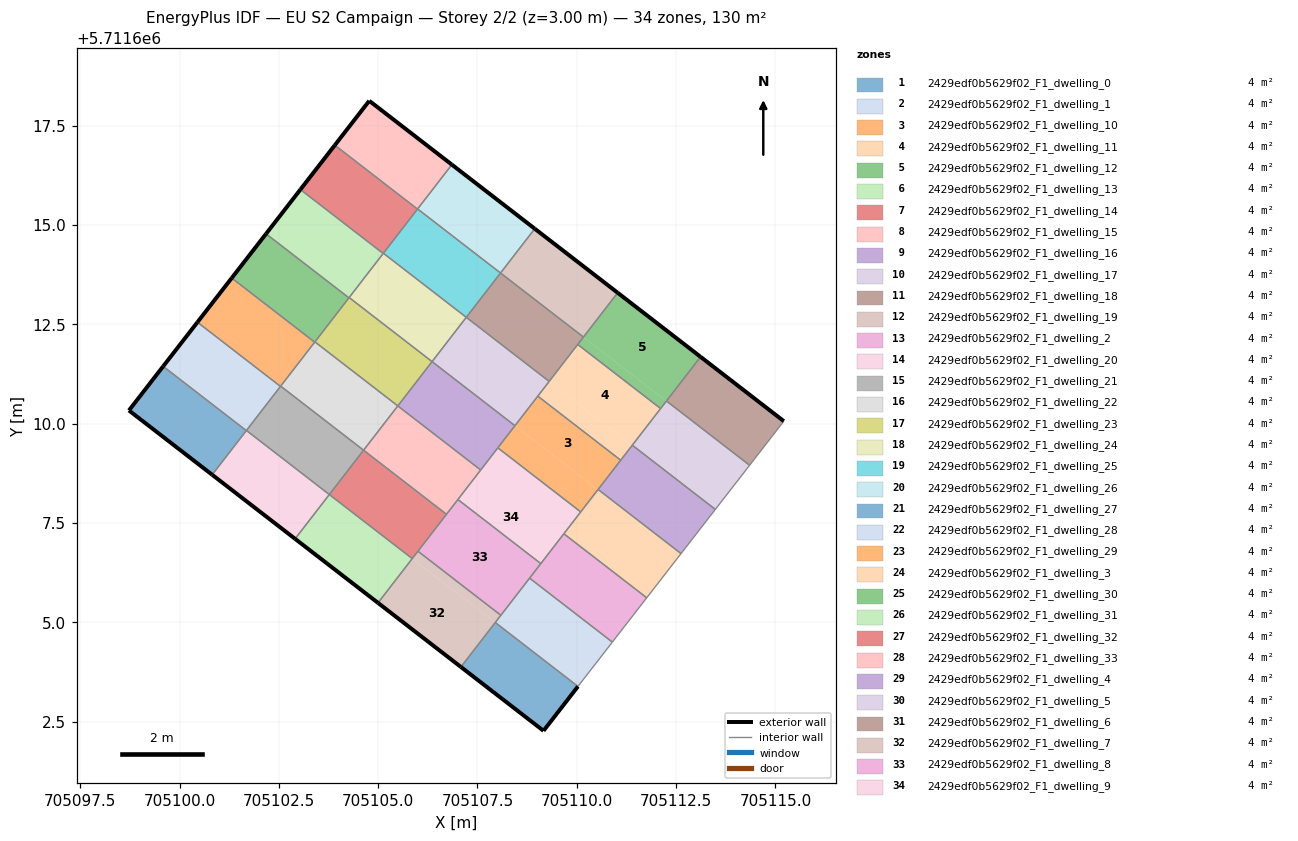
=== STOREY PLAN SPEC (per zone: floor XY polygon, exterior-wall plan segments, windows/doors) ===
zone 1: 2429edf0b5629f02_F1_dwelling_0  (3.7 m²)
  floor: (705109.16, 5711602.27) (705110.03, 5711603.39) (705107.95, 5711605.00) (705107.08, 5711603.88)
  exterior wall: (705110.03, 5711603.39) – (705109.16, 5711602.27)  [1.4 m]
  exterior wall: (705109.16, 5711602.27) – (705107.08, 5711603.88)  [2.6 m]
  interior walls: 2
zone 2: 2429edf0b5629f02_F1_dwelling_1  (3.7 m²)
  floor: (705110.03, 5711603.39) (705110.90, 5711604.50) (705108.81, 5711606.11) (705107.95, 5711605.00)
  interior walls: 5
zone 3: 2429edf0b5629f02_F1_dwelling_10  (4.3 m²)
  floor: (705110.53, 5711608.34) (705111.10, 5711609.08) (705109.02, 5711610.69) (705108.44, 5711609.95)
  floor: (705110.10, 5711607.78) (705110.53, 5711608.34) (705108.44, 5711609.95) (705108.01, 5711609.39)
  interior walls: 6
zone 4: 2429edf0b5629f02_F1_dwelling_11  (4.3 m²)
  floor: (705111.10, 5711609.08) (705111.39, 5711609.45) (705109.31, 5711611.07) (705109.02, 5711610.69)
  floor: (705111.39, 5711609.45) (705112.11, 5711610.38) (705110.02, 5711612.00) (705109.02, 5711610.70) (705109.31, 5711611.07)
  interior walls: 6
zone 5: 2429edf0b5629f02_F1_dwelling_12  (4.3 m²)
  floor: (705112.25, 5711610.57) (705113.12, 5711611.68) (705111.03, 5711613.30) (705110.17, 5711612.18)
  floor: (705112.11, 5711610.38) (705112.25, 5711610.57) (705110.17, 5711612.18) (705110.02, 5711612.00)
  exterior wall: (705111.03, 5711613.30) – (705113.12, 5711611.68)  [2.6 m]
  interior walls: 5
zone 6: 2429edf0b5629f02_F1_dwelling_13  (3.7 m²)
  floor: (705105.00, 5711605.49) (705105.86, 5711606.61) (705103.77, 5711608.22) (705102.91, 5711607.10)
  exterior wall: (705105.00, 5711605.49) – (705102.91, 5711607.10)  [2.6 m]
  interior walls: 3
zone 7: 2429edf0b5629f02_F1_dwelling_14  (3.7 m²)
  floor: (705105.86, 5711606.61) (705106.72, 5711607.72) (705104.63, 5711609.33) (705103.77, 5711608.22)
  interior walls: 5
zone 8: 2429edf0b5629f02_F1_dwelling_15  (3.7 m²)
  floor: (705106.72, 5711607.72) (705107.58, 5711608.84) (705105.49, 5711610.45) (705104.63, 5711609.33)
  interior walls: 5
zone 9: 2429edf0b5629f02_F1_dwelling_16  (3.7 m²)
  floor: (705107.58, 5711608.84) (705108.44, 5711609.95) (705106.36, 5711611.56) (705105.49, 5711610.45)
  interior walls: 5
zone 10: 2429edf0b5629f02_F1_dwelling_17  (3.7 m²)
  floor: (705108.44, 5711609.95) (705109.31, 5711611.07) (705107.22, 5711612.68) (705106.36, 5711611.56)
  interior walls: 5
zone 11: 2429edf0b5629f02_F1_dwelling_18  (3.7 m²)
  floor: (705109.31, 5711611.07) (705110.17, 5711612.18) (705108.08, 5711613.79) (705107.22, 5711612.68)
  interior walls: 5
zone 12: 2429edf0b5629f02_F1_dwelling_19  (3.7 m²)
  floor: (705110.17, 5711612.18) (705111.03, 5711613.30) (705108.94, 5711614.91) (705108.08, 5711613.79)
  exterior wall: (705108.94, 5711614.91) – (705111.03, 5711613.30)  [2.6 m]
  interior walls: 3
zone 13: 2429edf0b5629f02_F1_dwelling_2  (3.7 m²)
  floor: (705110.90, 5711604.50) (705111.76, 5711605.62) (705109.67, 5711607.23) (705108.81, 5711606.11)
  interior walls: 5
zone 14: 2429edf0b5629f02_F1_dwelling_20  (3.7 m²)
  floor: (705102.91, 5711607.10) (705103.77, 5711608.22) (705101.68, 5711609.83) (705100.82, 5711608.72)
  exterior wall: (705102.91, 5711607.10) – (705100.82, 5711608.72)  [2.6 m]
  interior walls: 3
zone 15: 2429edf0b5629f02_F1_dwelling_21  (3.7 m²)
  floor: (705103.77, 5711608.22) (705104.63, 5711609.33) (705102.55, 5711610.95) (705101.68, 5711609.83)
  interior walls: 4
zone 16: 2429edf0b5629f02_F1_dwelling_22  (3.7 m²)
  floor: (705104.63, 5711609.33) (705105.49, 5711610.45) (705103.41, 5711612.06) (705102.55, 5711610.95)
  interior walls: 4
zone 17: 2429edf0b5629f02_F1_dwelling_23  (3.7 m²)
  floor: (705105.49, 5711610.45) (705106.36, 5711611.56) (705104.27, 5711613.18) (705103.41, 5711612.06)
  interior walls: 4
zone 18: 2429edf0b5629f02_F1_dwelling_24  (3.7 m²)
  floor: (705106.36, 5711611.56) (705107.22, 5711612.68) (705105.13, 5711614.29) (705104.27, 5711613.18)
  interior walls: 4
zone 19: 2429edf0b5629f02_F1_dwelling_25  (3.7 m²)
  floor: (705107.22, 5711612.68) (705108.08, 5711613.79) (705105.99, 5711615.41) (705105.13, 5711614.29)
  interior walls: 4
zone 20: 2429edf0b5629f02_F1_dwelling_26  (3.7 m²)
  floor: (705108.08, 5711613.79) (705108.94, 5711614.91) (705106.85, 5711616.52) (705105.99, 5711615.41)
  exterior wall: (705106.85, 5711616.52) – (705108.94, 5711614.91)  [2.6 m]
  interior walls: 3
zone 21: 2429edf0b5629f02_F1_dwelling_27  (3.7 m²)
  floor: (705100.82, 5711608.72) (705101.68, 5711609.83) (705099.59, 5711611.45) (705098.73, 5711610.33)
  exterior wall: (705100.82, 5711608.72) – (705098.73, 5711610.33)  [2.6 m]
  exterior wall: (705098.73, 5711610.33) – (705099.59, 5711611.45)  [1.4 m]
  interior walls: 2
zone 22: 2429edf0b5629f02_F1_dwelling_28  (3.7 m²)
  floor: (705101.68, 5711609.83) (705102.54, 5711610.94) (705100.45, 5711612.56) (705099.59, 5711611.45)
  exterior wall: (705099.59, 5711611.45) – (705100.45, 5711612.56)  [1.4 m]
  interior walls: 3
zone 23: 2429edf0b5629f02_F1_dwelling_29  (3.7 m²)
  floor: (705102.54, 5711610.94) (705103.40, 5711612.05) (705101.31, 5711613.67) (705100.45, 5711612.56)
  exterior wall: (705100.45, 5711612.56) – (705101.31, 5711613.67)  [1.4 m]
  interior walls: 3
zone 24: 2429edf0b5629f02_F1_dwelling_3  (3.7 m²)
  floor: (705111.76, 5711605.62) (705112.62, 5711606.73) (705110.54, 5711608.35) (705109.67, 5711607.23)
  interior walls: 5
zone 25: 2429edf0b5629f02_F1_dwelling_30  (3.7 m²)
  floor: (705103.40, 5711612.05) (705104.26, 5711613.17) (705102.18, 5711614.78) (705101.31, 5711613.67)
  exterior wall: (705101.31, 5711613.67) – (705102.18, 5711614.78)  [1.4 m]
  interior walls: 3
zone 26: 2429edf0b5629f02_F1_dwelling_31  (3.7 m²)
  floor: (705104.26, 5711613.17) (705105.13, 5711614.29) (705103.04, 5711615.90) (705102.18, 5711614.78)
  exterior wall: (705102.18, 5711614.78) – (705103.04, 5711615.90)  [1.4 m]
  interior walls: 3
zone 27: 2429edf0b5629f02_F1_dwelling_32  (3.7 m²)
  floor: (705105.13, 5711614.29) (705105.99, 5711615.40) (705103.91, 5711617.01) (705103.04, 5711615.90)
  exterior wall: (705103.04, 5711615.90) – (705103.91, 5711617.01)  [1.4 m]
  interior walls: 3
zone 28: 2429edf0b5629f02_F1_dwelling_33  (3.7 m²)
  floor: (705105.99, 5711615.40) (705106.85, 5711616.52) (705104.78, 5711618.13) (705103.91, 5711617.01)
  exterior wall: (705103.91, 5711617.01) – (705104.78, 5711618.13)  [1.4 m]
  exterior wall: (705104.78, 5711618.13) – (705106.85, 5711616.52)  [2.6 m]
  interior walls: 2
zone 29: 2429edf0b5629f02_F1_dwelling_4  (3.7 m²)
  floor: (705112.62, 5711606.73) (705113.49, 5711607.84) (705111.40, 5711609.46) (705110.54, 5711608.35)
  interior walls: 5
zone 30: 2429edf0b5629f02_F1_dwelling_5  (3.7 m²)
  floor: (705113.49, 5711607.84) (705114.35, 5711608.96) (705112.26, 5711610.57) (705111.40, 5711609.46)
  interior walls: 5
zone 31: 2429edf0b5629f02_F1_dwelling_6  (3.7 m²)
  floor: (705114.35, 5711608.96) (705115.21, 5711610.07) (705113.12, 5711611.68) (705112.26, 5711610.57)
  exterior wall: (705113.12, 5711611.68) – (705115.21, 5711610.07)  [2.6 m]
  interior walls: 3
zone 32: 2429edf0b5629f02_F1_dwelling_7  (4.3 m²)
  floor: (705107.08, 5711603.88) (705107.94, 5711604.99) (705105.86, 5711606.61) (705105.00, 5711605.49)
  floor: (705107.94, 5711604.99) (705108.09, 5711605.18) (705106.00, 5711606.79) (705105.86, 5711606.61)
  exterior wall: (705107.08, 5711603.88) – (705105.00, 5711605.49)  [2.6 m]
  interior walls: 5
zone 33: 2429edf0b5629f02_F1_dwelling_8  (4.3 m²)
  floor: (705108.81, 5711606.11) (705109.09, 5711606.48) (705107.01, 5711608.09) (705106.00, 5711606.79) (705108.09, 5711605.18)
  interior walls: 6
zone 34: 2429edf0b5629f02_F1_dwelling_9  (4.3 m²)
  floor: (705109.67, 5711607.22) (705110.10, 5711607.78) (705108.01, 5711609.39) (705107.58, 5711608.84)
  floor: (705109.09, 5711606.48) (705109.67, 5711607.22) (705107.58, 5711608.84) (705107.01, 5711608.09)
  interior walls: 6

=== DERIVED (storey summary) ===
Building: EU S2 Campaign
Storey: 2 of 2  (floor level z = 3.00 m)
Storey gross floor area: 130.1 m²
Zones on this storey: 34
  - 2429edf0b5629f02_F1_dwelling_0: floor 3.7 m²; exterior wall 4.0 m (12.1 m²); WWR 0.0%
  - 2429edf0b5629f02_F1_dwelling_1: floor 3.7 m²
  - 2429edf0b5629f02_F1_dwelling_10: floor 4.3 m²
  - 2429edf0b5629f02_F1_dwelling_11: floor 4.3 m²
  - 2429edf0b5629f02_F1_dwelling_12: floor 4.3 m²; exterior wall 2.6 m (7.9 m²); WWR 0.0%
  - 2429edf0b5629f02_F1_dwelling_13: floor 3.7 m²; exterior wall 2.6 m (7.9 m²); WWR 0.0%
  - 2429edf0b5629f02_F1_dwelling_14: floor 3.7 m²
  - 2429edf0b5629f02_F1_dwelling_15: floor 3.7 m²
  - 2429edf0b5629f02_F1_dwelling_16: floor 3.7 m²
  - 2429edf0b5629f02_F1_dwelling_17: floor 3.7 m²
  - 2429edf0b5629f02_F1_dwelling_18: floor 3.7 m²
  - 2429edf0b5629f02_F1_dwelling_19: floor 3.7 m²; exterior wall 2.6 m (7.9 m²); WWR 0.0%
  - 2429edf0b5629f02_F1_dwelling_2: floor 3.7 m²
  - 2429edf0b5629f02_F1_dwelling_20: floor 3.7 m²; exterior wall 2.6 m (7.9 m²); WWR 0.0%
  - 2429edf0b5629f02_F1_dwelling_21: floor 3.7 m²
  - 2429edf0b5629f02_F1_dwelling_22: floor 3.7 m²
  - 2429edf0b5629f02_F1_dwelling_23: floor 3.7 m²
  - 2429edf0b5629f02_F1_dwelling_24: floor 3.7 m²
  - 2429edf0b5629f02_F1_dwelling_25: floor 3.7 m²
  - 2429edf0b5629f02_F1_dwelling_26: floor 3.7 m²; exterior wall 2.6 m (7.9 m²); WWR 0.0%
  - 2429edf0b5629f02_F1_dwelling_27: floor 3.7 m²; exterior wall 4.1 m (12.2 m²); WWR 0.0%
  - 2429edf0b5629f02_F1_dwelling_28: floor 3.7 m²; exterior wall 1.4 m (4.2 m²); WWR 0.0%
  - 2429edf0b5629f02_F1_dwelling_29: floor 3.7 m²; exterior wall 1.4 m (4.2 m²); WWR 0.0%
  - 2429edf0b5629f02_F1_dwelling_3: floor 3.7 m²
  - 2429edf0b5629f02_F1_dwelling_30: floor 3.7 m²; exterior wall 1.4 m (4.2 m²); WWR 0.0%
  - 2429edf0b5629f02_F1_dwelling_31: floor 3.7 m²; exterior wall 1.4 m (4.2 m²); WWR 0.0%
  - 2429edf0b5629f02_F1_dwelling_32: floor 3.7 m²; exterior wall 1.4 m (4.2 m²); WWR 0.0%
  - 2429edf0b5629f02_F1_dwelling_33: floor 3.7 m²; exterior wall 4.0 m (12.1 m²); WWR 0.0%
  - 2429edf0b5629f02_F1_dwelling_4: floor 3.7 m²
  - 2429edf0b5629f02_F1_dwelling_5: floor 3.7 m²
  - 2429edf0b5629f02_F1_dwelling_6: floor 3.7 m²; exterior wall 2.6 m (7.9 m²); WWR 0.0%
  - 2429edf0b5629f02_F1_dwelling_7: floor 4.3 m²; exterior wall 2.6 m (7.9 m²); WWR 0.0%
  - 2429edf0b5629f02_F1_dwelling_8: floor 4.3 m²
  - 2429edf0b5629f02_F1_dwelling_9: floor 4.3 m²
Zone adjacency (shared interzone walls):
  - 2429edf0b5629f02_F1_dwelling_0 ↔ 2429edf0b5629f02_F1_dwelling_1
  - 2429edf0b5629f02_F1_dwelling_0 ↔ 2429edf0b5629f02_F1_dwelling_7
  - 2429edf0b5629f02_F1_dwelling_1 ↔ 2429edf0b5629f02_F1_dwelling_2
  - 2429edf0b5629f02_F1_dwelling_1 ↔ 2429edf0b5629f02_F1_dwelling_7
  - 2429edf0b5629f02_F1_dwelling_1 ↔ 2429edf0b5629f02_F1_dwelling_8
  - 2429edf0b5629f02_F1_dwelling_10 ↔ 2429edf0b5629f02_F1_dwelling_11
  - 2429edf0b5629f02_F1_dwelling_10 ↔ 2429edf0b5629f02_F1_dwelling_16
  - 2429edf0b5629f02_F1_dwelling_10 ↔ 2429edf0b5629f02_F1_dwelling_17
  - 2429edf0b5629f02_F1_dwelling_10 ↔ 2429edf0b5629f02_F1_dwelling_3
  - 2429edf0b5629f02_F1_dwelling_10 ↔ 2429edf0b5629f02_F1_dwelling_4
  - 2429edf0b5629f02_F1_dwelling_10 ↔ 2429edf0b5629f02_F1_dwelling_9
  - 2429edf0b5629f02_F1_dwelling_11 ↔ 2429edf0b5629f02_F1_dwelling_12
  - 2429edf0b5629f02_F1_dwelling_11 ↔ 2429edf0b5629f02_F1_dwelling_17
  - 2429edf0b5629f02_F1_dwelling_11 ↔ 2429edf0b5629f02_F1_dwelling_18
  - 2429edf0b5629f02_F1_dwelling_11 ↔ 2429edf0b5629f02_F1_dwelling_4
  - 2429edf0b5629f02_F1_dwelling_11 ↔ 2429edf0b5629f02_F1_dwelling_5
  - 2429edf0b5629f02_F1_dwelling_12 ↔ 2429edf0b5629f02_F1_dwelling_18
  - 2429edf0b5629f02_F1_dwelling_12 ↔ 2429edf0b5629f02_F1_dwelling_19
  - 2429edf0b5629f02_F1_dwelling_12 ↔ 2429edf0b5629f02_F1_dwelling_5
  - 2429edf0b5629f02_F1_dwelling_12 ↔ 2429edf0b5629f02_F1_dwelling_6
  - 2429edf0b5629f02_F1_dwelling_13 ↔ 2429edf0b5629f02_F1_dwelling_14
  - 2429edf0b5629f02_F1_dwelling_13 ↔ 2429edf0b5629f02_F1_dwelling_20
  - 2429edf0b5629f02_F1_dwelling_13 ↔ 2429edf0b5629f02_F1_dwelling_7
  - 2429edf0b5629f02_F1_dwelling_14 ↔ 2429edf0b5629f02_F1_dwelling_15
  - 2429edf0b5629f02_F1_dwelling_14 ↔ 2429edf0b5629f02_F1_dwelling_21
  - 2429edf0b5629f02_F1_dwelling_14 ↔ 2429edf0b5629f02_F1_dwelling_7
  - 2429edf0b5629f02_F1_dwelling_14 ↔ 2429edf0b5629f02_F1_dwelling_8
  - 2429edf0b5629f02_F1_dwelling_15 ↔ 2429edf0b5629f02_F1_dwelling_16
  - 2429edf0b5629f02_F1_dwelling_15 ↔ 2429edf0b5629f02_F1_dwelling_22
  - 2429edf0b5629f02_F1_dwelling_15 ↔ 2429edf0b5629f02_F1_dwelling_8
  - 2429edf0b5629f02_F1_dwelling_15 ↔ 2429edf0b5629f02_F1_dwelling_9
  - 2429edf0b5629f02_F1_dwelling_16 ↔ 2429edf0b5629f02_F1_dwelling_17
  - 2429edf0b5629f02_F1_dwelling_16 ↔ 2429edf0b5629f02_F1_dwelling_23
  - 2429edf0b5629f02_F1_dwelling_16 ↔ 2429edf0b5629f02_F1_dwelling_9
  - 2429edf0b5629f02_F1_dwelling_17 ↔ 2429edf0b5629f02_F1_dwelling_18
  - 2429edf0b5629f02_F1_dwelling_17 ↔ 2429edf0b5629f02_F1_dwelling_24
  - 2429edf0b5629f02_F1_dwelling_18 ↔ 2429edf0b5629f02_F1_dwelling_19
  - 2429edf0b5629f02_F1_dwelling_18 ↔ 2429edf0b5629f02_F1_dwelling_25
  - 2429edf0b5629f02_F1_dwelling_19 ↔ 2429edf0b5629f02_F1_dwelling_26
  - 2429edf0b5629f02_F1_dwelling_2 ↔ 2429edf0b5629f02_F1_dwelling_3
  - 2429edf0b5629f02_F1_dwelling_2 ↔ 2429edf0b5629f02_F1_dwelling_8
  - 2429edf0b5629f02_F1_dwelling_2 ↔ 2429edf0b5629f02_F1_dwelling_9
  - 2429edf0b5629f02_F1_dwelling_20 ↔ 2429edf0b5629f02_F1_dwelling_21
  - 2429edf0b5629f02_F1_dwelling_20 ↔ 2429edf0b5629f02_F1_dwelling_27
  - 2429edf0b5629f02_F1_dwelling_21 ↔ 2429edf0b5629f02_F1_dwelling_22
  - 2429edf0b5629f02_F1_dwelling_21 ↔ 2429edf0b5629f02_F1_dwelling_28
  - 2429edf0b5629f02_F1_dwelling_22 ↔ 2429edf0b5629f02_F1_dwelling_23
  - 2429edf0b5629f02_F1_dwelling_22 ↔ 2429edf0b5629f02_F1_dwelling_29
  - 2429edf0b5629f02_F1_dwelling_23 ↔ 2429edf0b5629f02_F1_dwelling_24
  - 2429edf0b5629f02_F1_dwelling_23 ↔ 2429edf0b5629f02_F1_dwelling_30
  - 2429edf0b5629f02_F1_dwelling_24 ↔ 2429edf0b5629f02_F1_dwelling_25
  - 2429edf0b5629f02_F1_dwelling_24 ↔ 2429edf0b5629f02_F1_dwelling_31
  - 2429edf0b5629f02_F1_dwelling_25 ↔ 2429edf0b5629f02_F1_dwelling_26
  - 2429edf0b5629f02_F1_dwelling_25 ↔ 2429edf0b5629f02_F1_dwelling_32
  - 2429edf0b5629f02_F1_dwelling_26 ↔ 2429edf0b5629f02_F1_dwelling_33
  - 2429edf0b5629f02_F1_dwelling_27 ↔ 2429edf0b5629f02_F1_dwelling_28
  - 2429edf0b5629f02_F1_dwelling_28 ↔ 2429edf0b5629f02_F1_dwelling_29
  - 2429edf0b5629f02_F1_dwelling_29 ↔ 2429edf0b5629f02_F1_dwelling_30
  - 2429edf0b5629f02_F1_dwelling_3 ↔ 2429edf0b5629f02_F1_dwelling_4
  - 2429edf0b5629f02_F1_dwelling_3 ↔ 2429edf0b5629f02_F1_dwelling_9
  - 2429edf0b5629f02_F1_dwelling_30 ↔ 2429edf0b5629f02_F1_dwelling_31
  - 2429edf0b5629f02_F1_dwelling_31 ↔ 2429edf0b5629f02_F1_dwelling_32
  - 2429edf0b5629f02_F1_dwelling_32 ↔ 2429edf0b5629f02_F1_dwelling_33
  - 2429edf0b5629f02_F1_dwelling_4 ↔ 2429edf0b5629f02_F1_dwelling_5
  - 2429edf0b5629f02_F1_dwelling_5 ↔ 2429edf0b5629f02_F1_dwelling_6
  - 2429edf0b5629f02_F1_dwelling_7 ↔ 2429edf0b5629f02_F1_dwelling_8
  - 2429edf0b5629f02_F1_dwelling_8 ↔ 2429edf0b5629f02_F1_dwelling_9